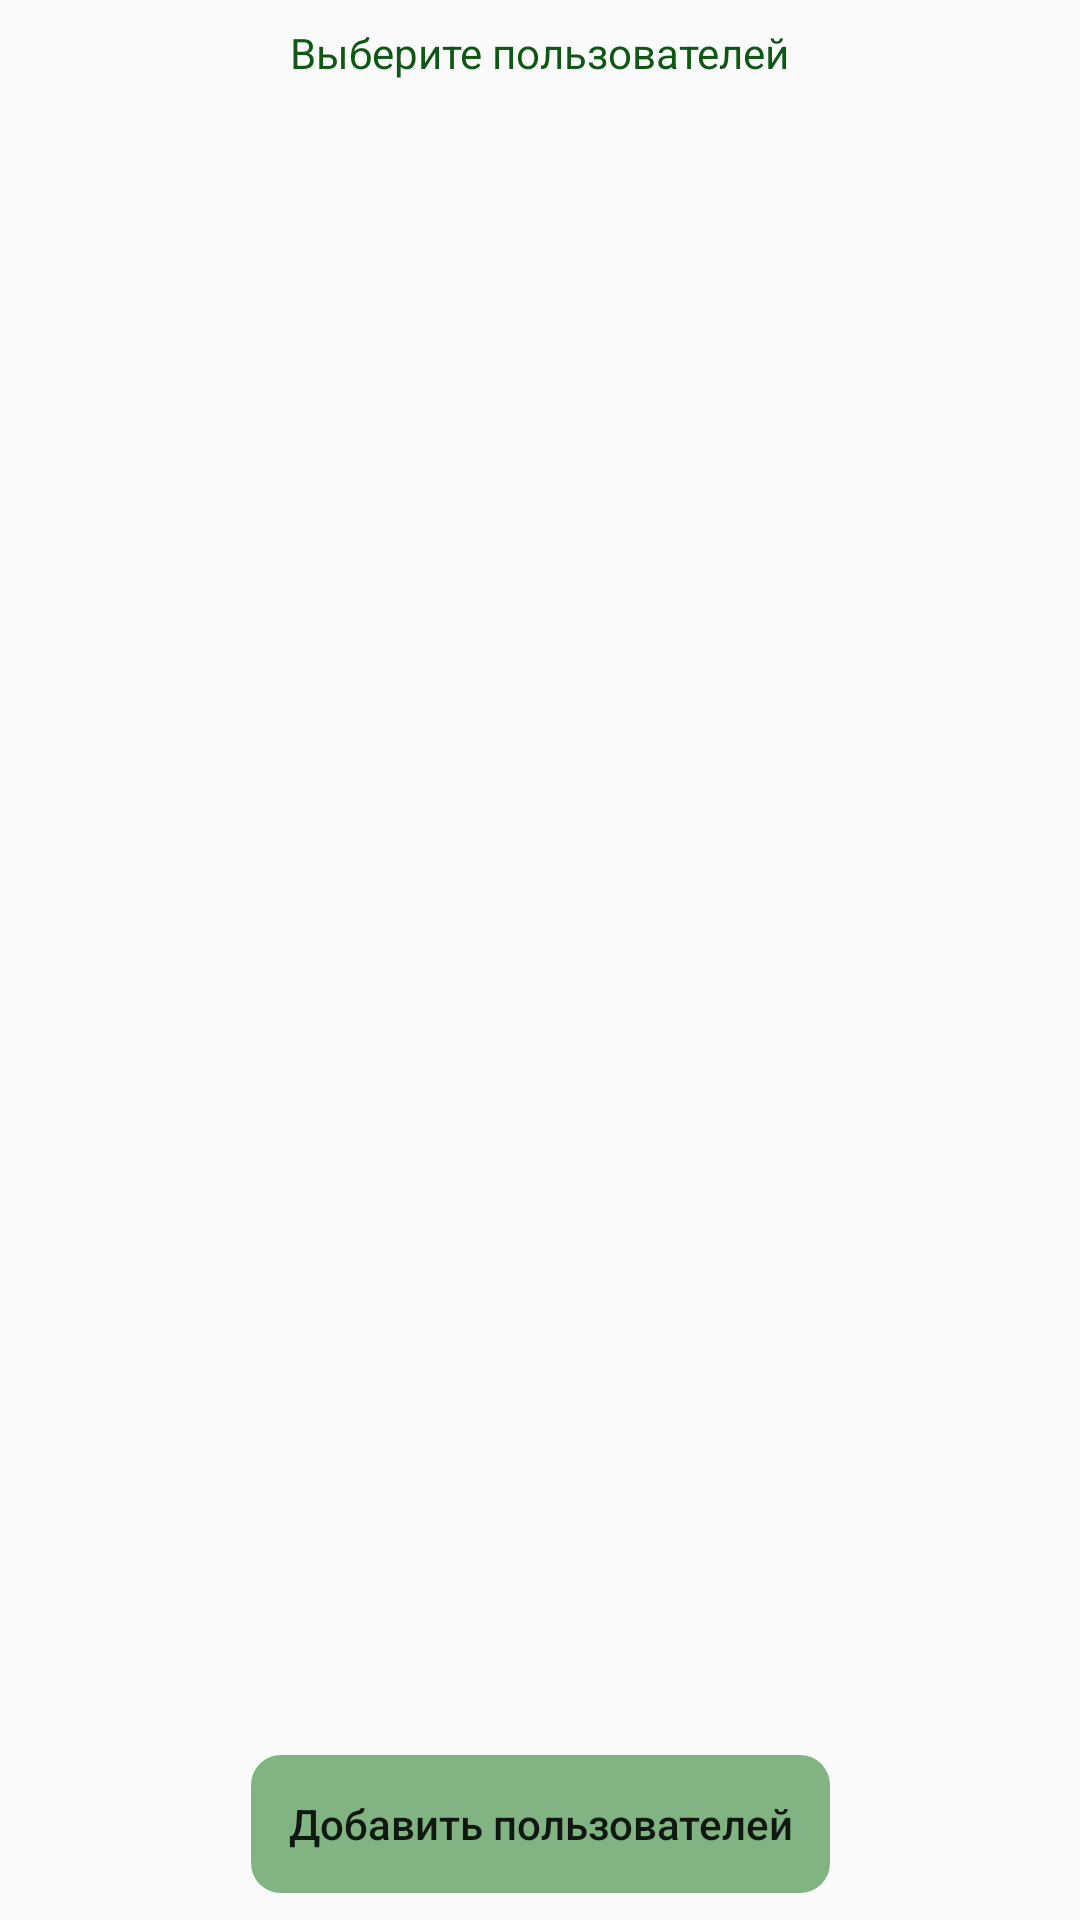

Write the Android layout XML for this screen, with the resource values it uses.
<!-- AndroidManifest.xml: application theme MyTheme -->
<!-- res/layout/add_users_activity.xml -->
<?xml version="1.0" encoding="utf-8"?>
<android.support.constraint.ConstraintLayout xmlns:android="http://schemas.android.com/apk/res/android"
    xmlns:app="http://schemas.android.com/apk/res-auto"
    xmlns:tools="http://schemas.android.com/tools"
    android:layout_width="match_parent"
    android:layout_height="match_parent"
    tools:context=".AddUsersActivity">

    <TextView
        android:id="@+id/textView3"
        android:layout_width="wrap_content"
        android:layout_height="wrap_content"
        android:layout_marginStart="8dp"
        android:layout_marginLeft="8dp"
        android:layout_marginTop="8dp"
        android:layout_marginEnd="8dp"
        android:layout_marginRight="8dp"
        android:text="Выберите пользователей"
        android:textColor="@color/colorPrimaryDark"
        app:layout_constraintEnd_toEndOf="parent"
        app:layout_constraintStart_toStartOf="parent"
        app:layout_constraintTop_toTopOf="parent" />

    <ListView
        android:id="@+id/user_add_LV"
        android:layout_width="0dp"
        android:layout_height="0dp"
        android:layout_marginStart="8dp"
        android:layout_marginLeft="8dp"
        android:layout_marginTop="8dp"
        android:layout_marginEnd="8dp"
        android:layout_marginRight="8dp"
        android:layout_marginBottom="8dp"
        app:layout_constraintBottom_toTopOf="@+id/button"
        app:layout_constraintEnd_toEndOf="parent"
        app:layout_constraintStart_toStartOf="parent"
        app:layout_constraintTop_toBottomOf="@+id/textView3" />

    <Button
        android:id="@+id/button"
        android:layout_width="195dp"
        android:layout_height="wrap_content"
        android:layout_marginStart="8dp"
        android:layout_marginLeft="8dp"
        android:layout_marginEnd="8dp"
        android:layout_marginRight="8dp"
        android:layout_marginBottom="8dp"
        android:background="@drawable/btn_theme"
        android:onClick="addUsersAndOnInfo"
        android:text="Добавить пользователей"
        android:textAllCaps="false"
        app:layout_constraintBottom_toBottomOf="parent"
        app:layout_constraintEnd_toEndOf="parent"
        app:layout_constraintStart_toStartOf="parent" />
</android.support.constraint.ConstraintLayout>
<!-- resources referenced by this layout -->
<resources>
  <color name="colorPrimaryDark">#105715</color>
  <!-- drawable btn_theme (drawable-v21) -->
  <?xml version="1.0" encoding="utf-8"?>
  <inset xmlns:android="http://schemas.android.com/apk/res/android"
      android:inset="1dp">
      <ripple android:color="?attr/colorControlHighlight">
          <item>
              <shape android:shape="rectangle"
                  android:tint="#82B483">
                  <corners android:radius="10dp"/>
              </shape>
          </item>
      </ripple>
  </inset>
  <style name="MyTheme" parent="Theme.AppCompat.Light.NoActionBar">
          <item name="android:windowActionBar">false</item>
          <item name="colorPrimary">@color/colorPrimary</item>
          <item name="colorPrimaryDark">@color/colorPrimaryDark</item>
          <item name="colorAccent">@color/colorAccent</item>
      </style>
  <color name="colorPrimary">#4CAF50</color>
  <color name="colorAccent">#002200</color>
</resources>
